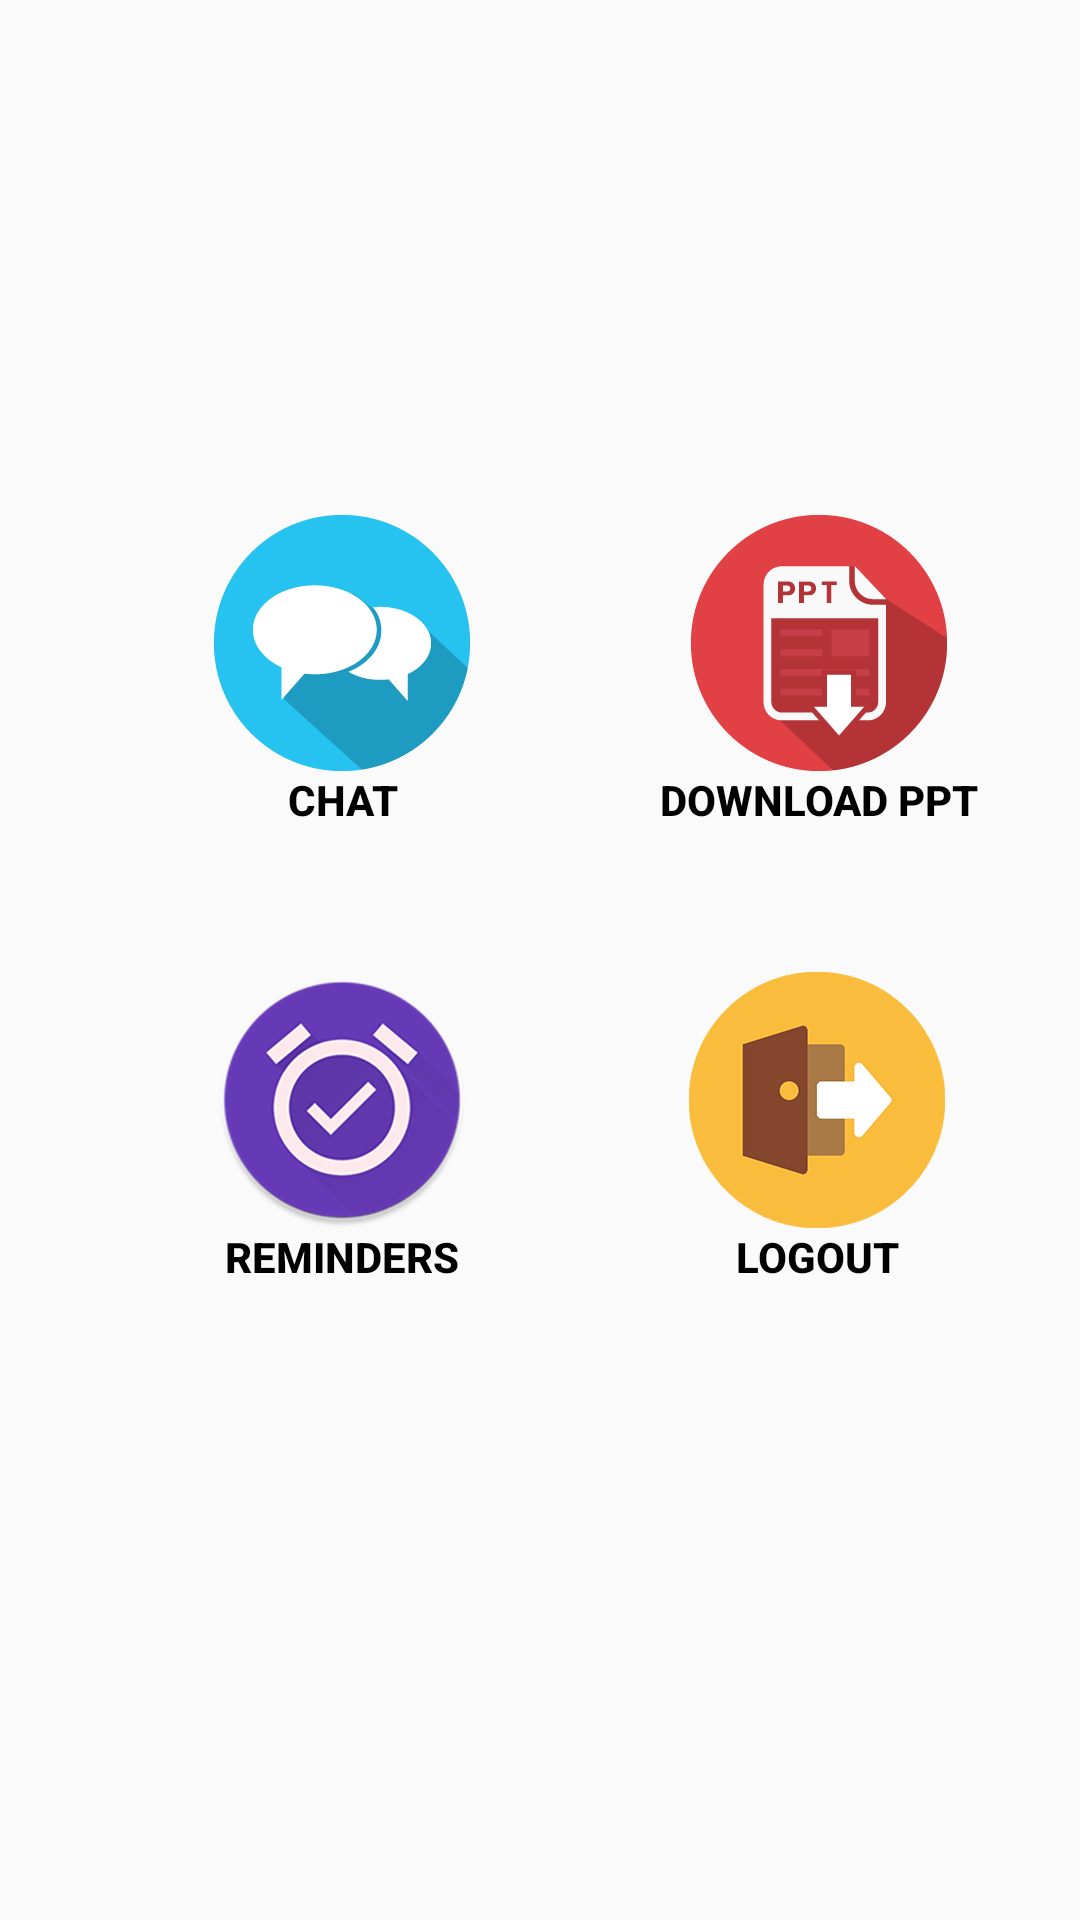

Produce the Android XML layout that renders to this screen, including the resource entries it uses.
<!-- AndroidManifest.xml: application theme AppTheme -->
<!-- res/layout/activity_dashboard.xml -->
<?xml version="1.0" encoding="utf-8"?>
    <RelativeLayout
        xmlns:android="http://schemas.android.com/apk/res/android"
        android:orientation="vertical"
        android:layout_width="match_parent"
        android:layout_height="match_parent">

        <TextView
            android:id="@+id/welcomeText"
            android:layout_width="fill_parent"
            android:layout_height="wrap_content"
            android:maxLines="1"
            android:textAlignment="center"

            android:textSize="25dp"
            android:layout_marginTop="40dp"
            android:layout_alignParentTop="true"
            android:layout_alignParentLeft="true"
            android:layout_alignParentStart="true" />


        
        <Button
            android:id="@+id/downloadButton"
            style="@style/DashboardButton"
            android:drawableTop="@drawable/btn_download"
            android:text = "Download PPT"
            android:textColor="#000000"
            android:layout_alignBaseline="@+id/chatButton"
            android:layout_alignBottom="@+id/chatButton"
          android:layout_marginLeft="220dp"

           />

        
        <Button
            android:id = "@+id/chatButton"
            style = "@style/DashboardButton"
            android:drawableTop = "@drawable/btn_chat"
            android:text = "Chat"
            android:textColor="#000000"

            android:layout_marginTop="98dp"
            android:layout_below="@+id/welcomeText"
            android:layout_alignLeft="@+id/remButton"
            android:layout_alignStart="@+id/remButton" />

        <Button
            android:id = "@+id/remButton"
            style = "@style/DashboardButton"
            android:drawableTop = "@drawable/btn_reminder"
            android:text = "Reminders"
            android:textColor="#000000"

            android:layout_below="@+id/chatButton"
            android:layout_marginLeft="70dp"
            android:layout_marginTop="48dp" />

        <Button
            android:id = "@+id/logoutButton"
            style = "@style/DashboardButton"
            android:drawableTop = "@drawable/btn_logut"
            android:text = "Logout"
            android:textColor="#000000"
            android:layout_alignBaseline="@+id/remButton"
            android:layout_alignBottom="@+id/remButton"
            android:layout_alignRight="@+id/downloadButton"
            android:layout_alignEnd="@+id/downloadButton"
            android:layout_marginRight="10dp"
            android:layout_marginEnd="10dp" />



    </RelativeLayout>
<!-- resources referenced by this layout -->
<resources>
  <!-- drawable btn_chat (drawable) -->
  <?xml version="1.0" encoding="utf-8"?>
  <selector xmlns:android="http://schemas.android.com/apk/res/android">
  
      <item android:drawable="@drawable/chat_selected" android:state_focused="true" android:state_pressed="true"/>
      <item android:drawable="@drawable/chat_selected" android:state_focused="false" android:state_pressed="true"/>
      <item android:drawable="@drawable/chat_selected" android:state_focused="true"/>
      <item android:drawable="@drawable/chat_default" android:state_focused="false" android:state_pressed="false"/>
  
  </selector>
  <!-- drawable btn_download (drawable) -->
  <?xml version="1.0" encoding="utf-8"?>
  <selector xmlns:android="http://schemas.android.com/apk/res/android">
  
      <item android:drawable="@drawable/download_selected" android:state_focused="true" android:state_pressed="true"/>
      <item android:drawable="@drawable/download_selected" android:state_focused="false" android:state_pressed="true"/>
      <item android:drawable="@drawable/download_selected" android:state_focused="true"/>
      <item android:drawable="@drawable/download_default" android:state_focused="false" android:state_pressed="false"/>
  
  </selector>
  <!-- drawable btn_logut (drawable) -->
  <?xml version="1.0" encoding="utf-8"?>
  <selector xmlns:android="http://schemas.android.com/apk/res/android">
  
      <item android:drawable="@drawable/logout_selected" android:state_focused="true" android:state_pressed="true"/>
      <item android:drawable="@drawable/logout_selected" android:state_focused="false" android:state_pressed="true"/>
      <item android:drawable="@drawable/logout_selected" android:state_focused="true"/>
      <item android:drawable="@drawable/logout_default" android:state_focused="false" android:state_pressed="false"/>
  
  </selector>
  <!-- drawable btn_reminder (drawable) -->
  <?xml version="1.0" encoding="utf-8"?>
  <selector xmlns:android="http://schemas.android.com/apk/res/android">
  
      <item android:drawable="@drawable/rem_selected" android:state_focused="true" android:state_pressed="true"/>
      <item android:drawable="@drawable/rem_selected" android:state_focused="false" android:state_pressed="true"/>
      <item android:drawable="@drawable/rem_selected" android:state_focused="true"/>
      <item android:drawable="@drawable/rem_default" android:state_focused="false" android:state_pressed="false"/>
  
  </selector>
  <style name="DashboardButton">
          <item name="android:textSize">14.0dip</item>
          <item name="android:textStyle">bold</item>
  
          <item name="android:gravity">center_horizontal</item>
          <item name="android:layout_gravity">center_vertical</item>
          <item name="android:background">@null</item>
          <item name="android:layout_width">wrap_content</item>
          <item name="android:layout_height">wrap_content</item>
      </style>
  <style name="AppTheme" parent="Theme.AppCompat.Light.DarkActionBar">
          
          <item name="colorPrimary">@color/colorPrimary</item>
          <item name="colorPrimaryDark">@color/colorPrimaryDark</item>
          <item name="colorAccent">@color/colorAccent</item>
      </style>
  <!-- drawable chat_selected: png bitmap (drawable-xxhdpi-v11, 19227 bytes) -->
  <!-- drawable chat_default: png bitmap (drawable-xxhdpi-v11, 21997 bytes) -->
  <!-- drawable download_selected: png bitmap (drawable-xxhdpi-v11, 20986 bytes) -->
  <!-- drawable download_default: png bitmap (drawable-xxhdpi-v11, 21812 bytes) -->
  <!-- drawable logout_selected: png bitmap (drawable-xxhdpi-v11, 24856 bytes) -->
  <!-- drawable logout_default: png bitmap (drawable-xxhdpi-v11, 28194 bytes) -->
  <!-- drawable rem_selected: png bitmap (drawable-xxhdpi-v11, 53360 bytes) -->
  <!-- drawable rem_default: png bitmap (drawable-xxhdpi-v11, 60190 bytes) -->
  <color name="colorPrimary">#3F51B5</color>
  <color name="colorPrimaryDark">#303F9F</color>
  <color name="colorAccent">#D24958</color>
</resources>
